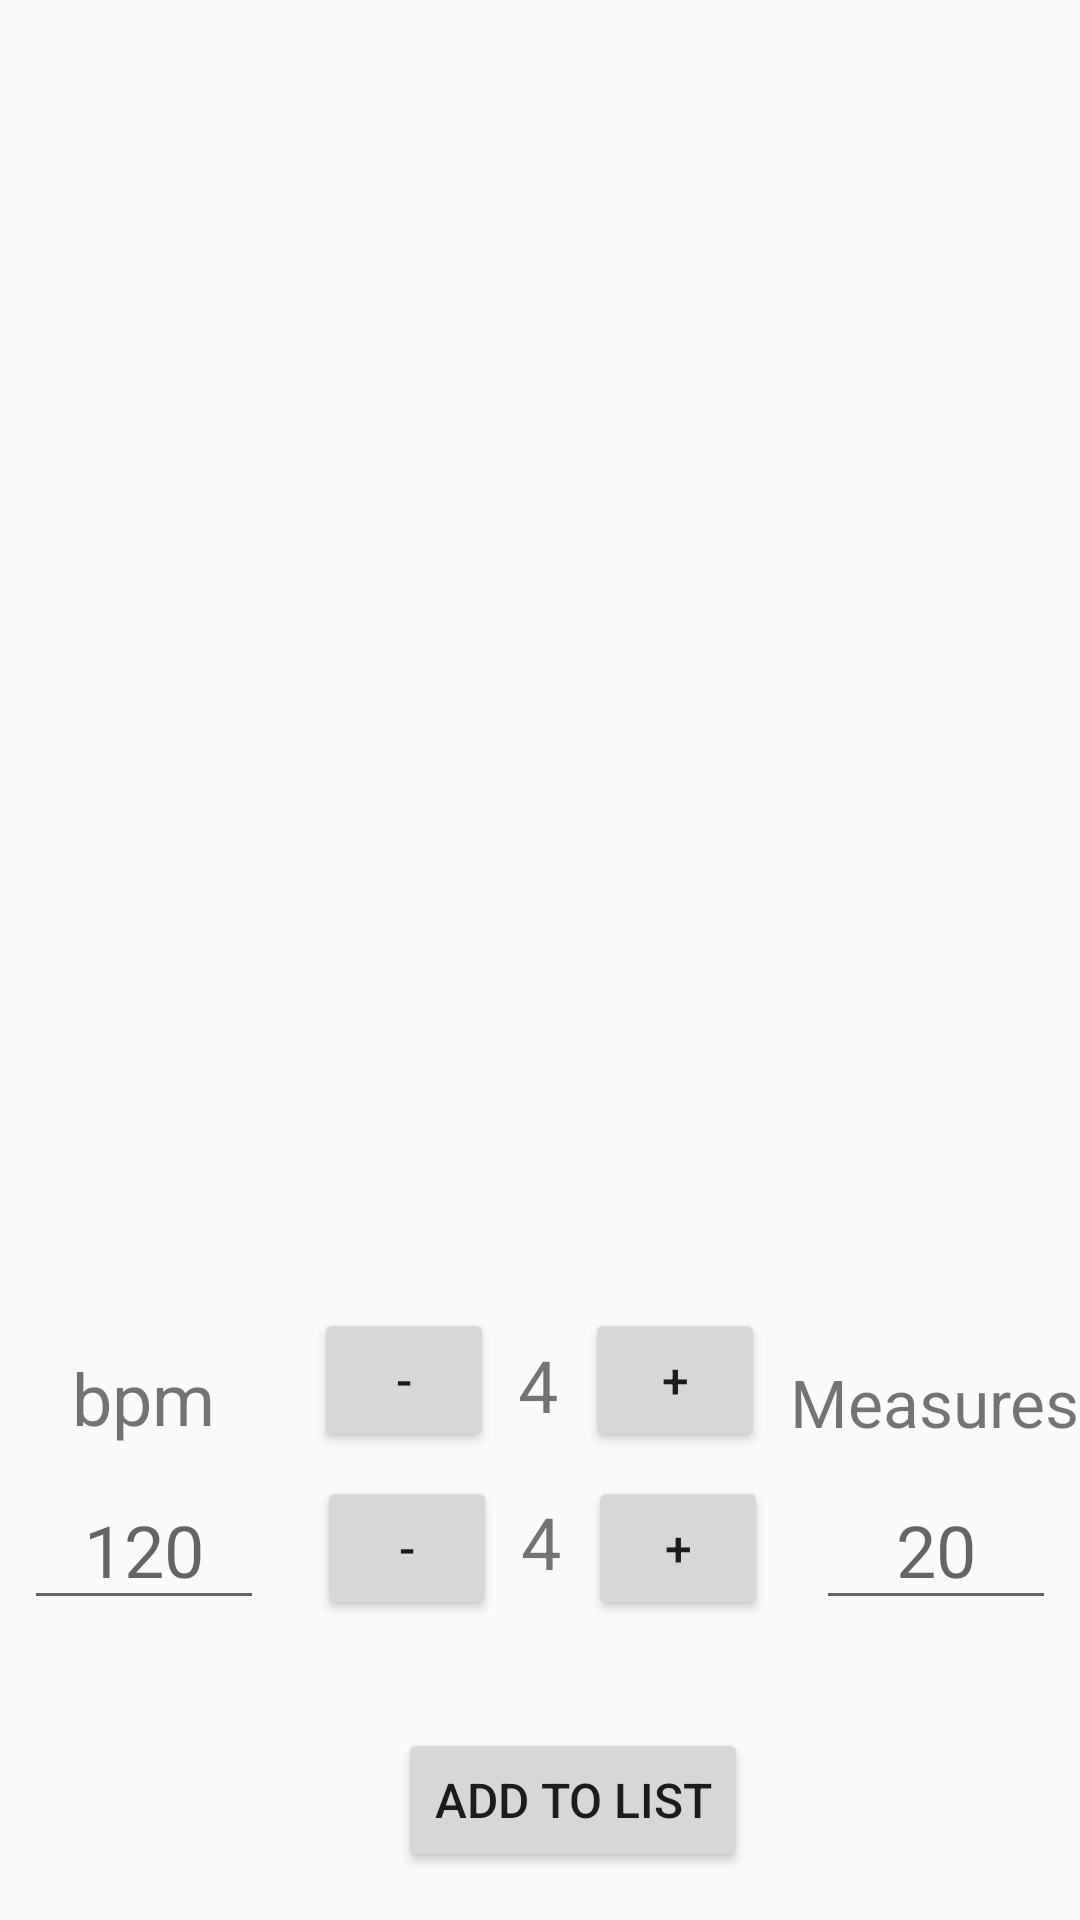

Write the Android layout XML for this screen, with the resource values it uses.
<!-- AndroidManifest.xml: application theme AppTheme -->
<!-- res/layout/activity_set_list.xml -->
<?xml version="1.0" encoding="utf-8"?>
<android.support.constraint.ConstraintLayout xmlns:android="http://schemas.android.com/apk/res/android"
    xmlns:app="http://schemas.android.com/apk/res-auto"
    xmlns:tools="http://schemas.android.com/tools"
    android:layout_width="match_parent"
    android:layout_height="match_parent"
    tools:context="com.example.music.feel_the_beat.SetListActivity">

    <ListView
        android:id="@+id/setList"
        android:layout_width="wrap_content"
        android:layout_height="160dp"
        android:layout_marginEnd="8dp"
        android:layout_marginLeft="8dp"
        android:layout_marginRight="8dp"
        android:layout_marginStart="8dp"
        android:layout_marginTop="8dp"
        app:layout_constraintLeft_toLeftOf="parent"
        app:layout_constraintRight_toRightOf="parent"
        app:layout_constraintTop_toTopOf="parent" />

    <TextView
        android:id="@+id/setbpmLabelTextView"
        android:layout_width="wrap_content"
        android:layout_height="wrap_content"
        android:layout_gravity="bottom|end"
        android:layout_marginLeft="24dp"
        android:layout_marginStart="24dp"
        android:text="bpm"
        android:textSize="24sp"
        app:layout_anchorGravity="center_vertical|left"
        app:layout_constraintLeft_toLeftOf="parent"
        android:layout_marginBottom="8dp"
        app:layout_constraintBottom_toTopOf="@+id/setbpmEditText" />

    <LinearLayout
        android:focusable="true"
        android:focusableInTouchMode="true"
        android:layout_width="0dp"
        android:layout_height="0dp"
        tools:layout_editor_absoluteY="0dp"
        tools:layout_editor_absoluteX="0dp" />

    <EditText
        android:id="@+id/setbpmEditText"
        android:layout_width="80dp"
        android:layout_height="50dp"
        android:layout_marginLeft="8dp"
        android:layout_marginStart="8dp"
        android:ems="10"
        android:hint="120"
        android:inputType="number"
        android:textAlignment="center"
        android:textSize="24sp"
        app:layout_constraintLeft_toLeftOf="parent"
        app:layout_constraintBottom_toBottomOf="parent"
        android:layout_marginBottom="100dp" />

    <TextView
        android:id="@+id/settopTextView"
        android:layout_width="wrap_content"
        android:layout_height="wrap_content"
        android:text="4"
        android:textSize="24sp"
        app:layout_constraintLeft_toLeftOf="parent"
        app:layout_constraintRight_toRightOf="parent"
        app:layout_constraintHorizontal_bias="0.498"
        android:layout_marginBottom="20dp"
        app:layout_constraintBottom_toTopOf="@+id/setbottomTextView" />

    <TextView
        android:id="@+id/setbottomTextView"
        android:layout_width="wrap_content"
        android:layout_height="wrap_content"
        android:text="4"
        android:textSize="24sp"
        app:layout_constraintLeft_toLeftOf="parent"
        app:layout_constraintRight_toRightOf="parent"
        app:layout_constraintHorizontal_bias="0.501"
        app:layout_constraintBottom_toBottomOf="parent"
        android:layout_marginBottom="110dp" />

    <Button
        android:id="@+id/settopMoreButton"
        android:layout_width="60dp"
        android:layout_height="wrap_content"
        android:layout_marginLeft="9dp"
        android:text="+"
        android:textSize="16sp"
        app:layout_constraintLeft_toRightOf="@+id/settopTextView"
        android:layout_marginStart="9dp"
        android:layout_marginBottom="8dp"
        app:layout_constraintBottom_toTopOf="@+id/setbottomMoreButton" />

    <Button
        android:id="@+id/setbottomMoreButton"
        android:layout_width="60dp"
        android:layout_height="wrap_content"
        android:layout_marginLeft="9dp"
        android:text="+"
        android:textSize="16sp"
        app:layout_constraintLeft_toRightOf="@+id/setbottomTextView"
        android:layout_marginStart="9dp"
        app:layout_constraintBottom_toBottomOf="parent"
        android:layout_marginBottom="100dp" />

    <Button
        android:id="@+id/setbottomLessButton"
        android:layout_width="60dp"
        android:layout_height="wrap_content"
        android:layout_marginRight="8dp"
        android:text="-"
        android:textSize="16sp"
        app:layout_constraintRight_toLeftOf="@+id/setbottomTextView"
        android:layout_marginEnd="8dp"
        app:layout_constraintBottom_toBottomOf="parent"
        android:layout_marginBottom="100dp" />

    <Button
        android:id="@+id/settopLessButton"
        android:layout_width="60dp"
        android:layout_height="wrap_content"
        android:layout_marginRight="8dp"
        android:text="-"
        android:textSize="16sp"
        app:layout_constraintRight_toLeftOf="@+id/settopTextView"
        android:layout_marginEnd="8dp"
        android:layout_marginBottom="8dp"
        app:layout_constraintBottom_toTopOf="@+id/setbottomLessButton" />

    <TextView
        android:id="@+id/setnumMeasuresTextView"
        android:layout_width="wrap_content"
        android:layout_height="wrap_content"
        android:text="Measures"
        android:textSize="22sp"
        app:layout_constraintRight_toRightOf="parent"
        android:layout_marginRight="0dp"
        android:layout_marginBottom="8dp"
        app:layout_constraintBottom_toTopOf="@+id/setnumMeasuresEditText" />

    <EditText
        android:id="@+id/setnumMeasuresEditText"
        android:layout_width="80dp"
        android:layout_height="50dp"
        android:layout_marginRight="8dp"
        android:ems="10"
        android:hint="20"
        android:textSize="24sp"
        android:textAlignment="center"
        android:inputType="number"
        app:layout_constraintRight_toRightOf="parent"
        android:layout_marginEnd="8dp"
        app:layout_constraintBottom_toBottomOf="parent"
        android:layout_marginBottom="100dp" />

    <Button
        android:id="@+id/setaddSetToListButton"
        android:layout_width="wrap_content"
        android:layout_height="wrap_content"
        android:layout_marginBottom="16dp"
        android:layout_marginLeft="123dp"
        android:text="Add to List"
        android:textSize="16sp"
        app:layout_constraintBottom_toBottomOf="parent"
        app:layout_constraintLeft_toLeftOf="parent"
        android:layout_marginRight="8dp"
        app:layout_constraintRight_toRightOf="parent"
        app:layout_constraintHorizontal_bias="0.087"
        android:layout_marginStart="123dp"
        android:layout_marginEnd="8dp" />

</android.support.constraint.ConstraintLayout>
<!-- resources referenced by this layout -->
<resources>
  <style name="AppTheme" parent="Theme.AppCompat.Light.DarkActionBar">
          
          <item name="colorPrimary">@color/colorPrimary</item>
          <item name="colorPrimaryDark">@color/colorPrimaryDark</item>
          <item name="colorAccent">@color/colorAccent</item>
          <item name="andy">@color/andy</item>
      </style>
  <color name="colorPrimary">#3F51B5</color>
  <color name="colorPrimaryDark">#303F9F</color>
  <color name="colorAccent">#FF4081</color>
  <color name="andy">#FFFFFF</color>
</resources>
